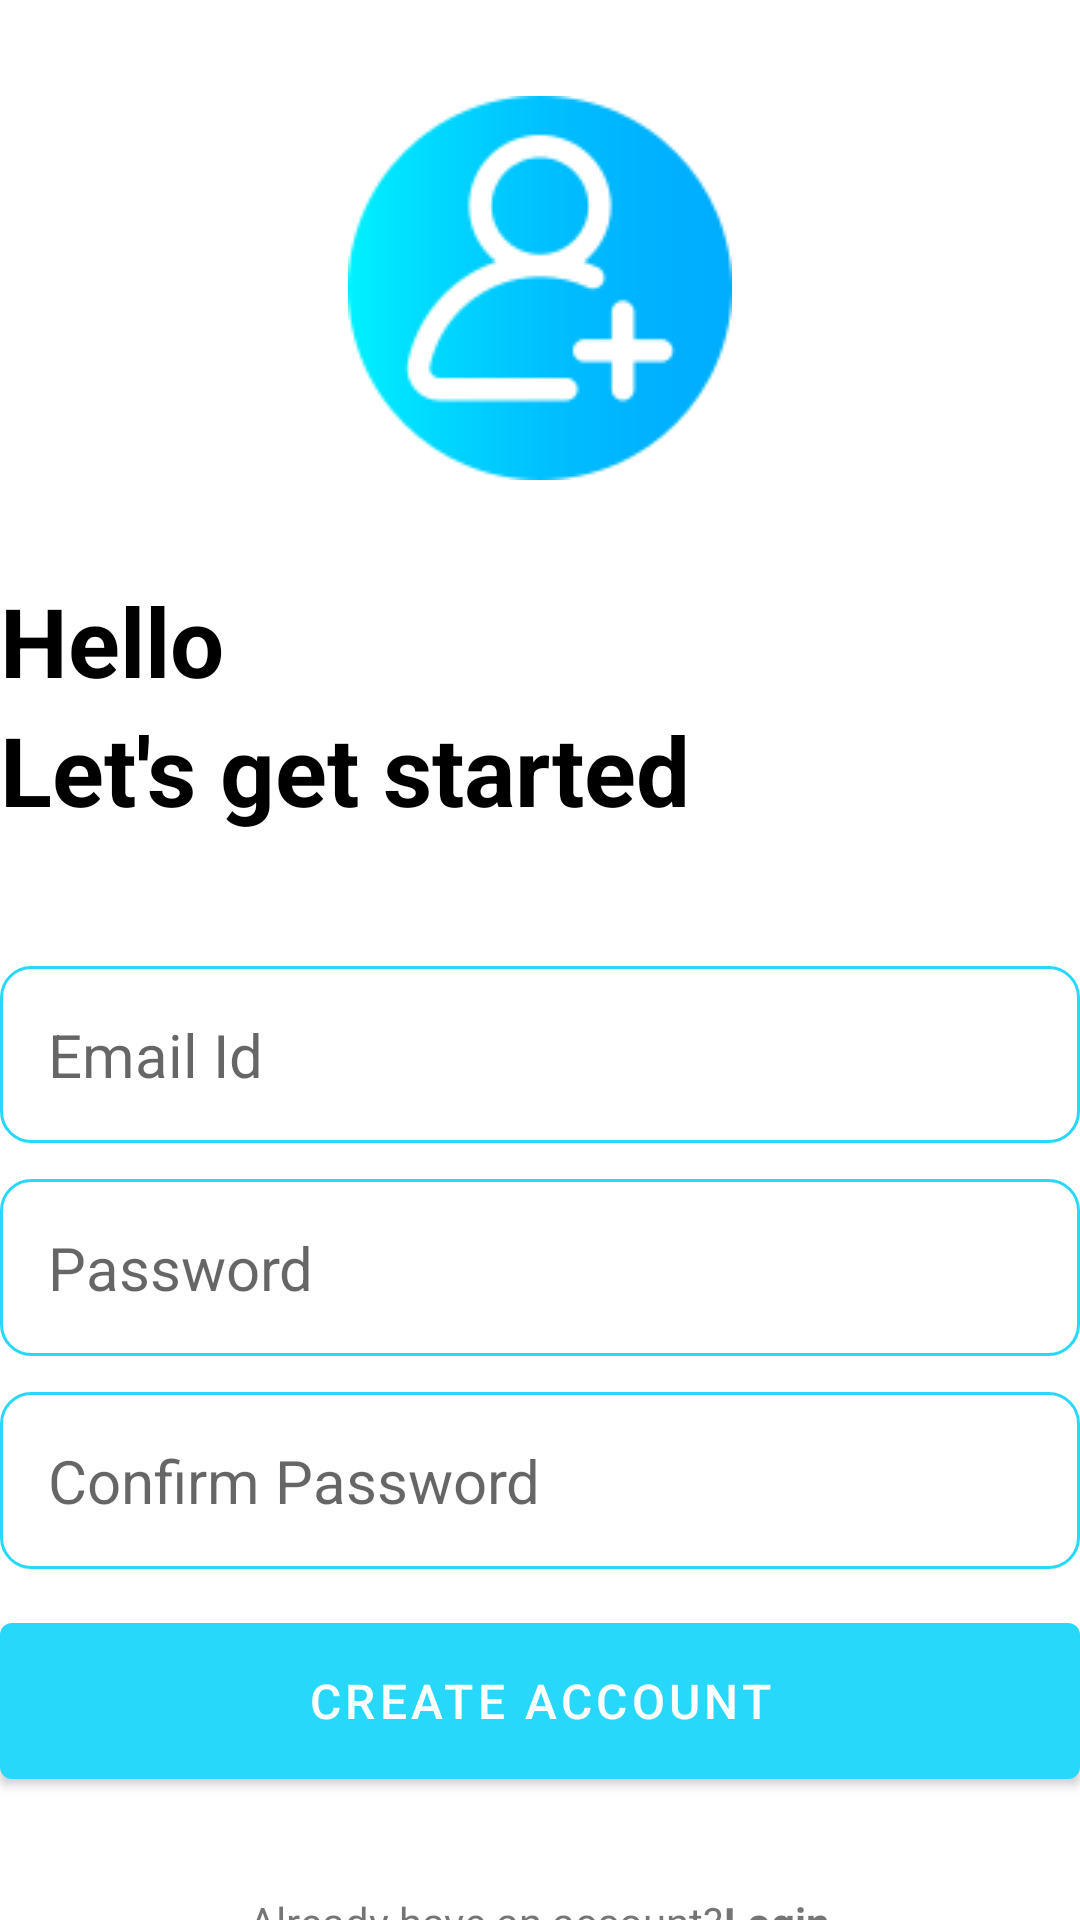

The Android layout XML behind this screen, and the referenced resources:
<!-- AndroidManifest.xml: application theme Theme.EasyNotesPro -->
<!-- res/layout/activity_create_account.xml -->
<?xml version="1.0" encoding="utf-8"?>
<RelativeLayout xmlns:android="http://schemas.android.com/apk/res/android"
    xmlns:app="http://schemas.android.com/apk/res-auto"
    xmlns:tools="http://schemas.android.com/tools"
    android:layout_width="match_parent"
    android:layout_height="match_parent"
    android:layout_marginVertical="16dp"
    android:layout_marginHorizontal="32dp"
    tools:context=".CreateAccountActivity">
    
    
    <ImageView
        android:id="@+id/sign_up_icon"
        android:layout_width="128dp"
        android:layout_height="128dp"
        android:layout_centerHorizontal="true"
        android:layout_marginVertical="32dp"
        android:src="@drawable/contact"
        />

    <LinearLayout
        android:id="@+id/lay_hello_text"
        android:layout_width="match_parent"
        android:layout_height="wrap_content"
        android:orientation="vertical"
        android:layout_below="@id/sign_up_icon"
        >

        <TextView
            android:layout_width="match_parent"
            android:layout_height="wrap_content"
            android:text="Hello"
            android:textStyle="bold"
            android:textSize="32sp"
            android:textColor="@color/black"
            />

        <TextView
            android:layout_width="match_parent"
            android:layout_height="wrap_content"
            android:text="Let's get started"
            android:textStyle="bold"
            android:textSize="32sp"
            android:textColor="@color/black"
            />


    </LinearLayout>

    <LinearLayout
        android:id="@+id/lay_form"
        android:layout_width="match_parent"
        android:layout_height="wrap_content"
        android:layout_below="@+id/lay_hello_text"
        android:orientation="vertical"
        android:layout_marginVertical="32dp"
        >

        <EditText
            android:id="@+id/email_id_edittext"
            android:layout_width="match_parent"
            android:layout_height="wrap_content"
            android:hint="Email Id"
            android:textSize="20sp"
            android:background="@drawable/rounded_corner"
            android:padding="16dp"
            android:layout_marginTop="12dp"
            android:inputType="textEmailAddress"
            />

        <EditText
            android:id="@+id/password_edittext"
            android:layout_width="match_parent"
            android:layout_height="wrap_content"
            android:hint="Password"
            android:textSize="20sp"
            android:background="@drawable/rounded_corner"
            android:padding="16dp"
            android:layout_marginTop="12dp"
            android:inputType="textPassword"
            />
        <EditText
            android:id="@+id/confirm_password_edittext"
            android:layout_width="match_parent"
            android:layout_height="wrap_content"
            android:hint="Confirm Password"
            android:textSize="20sp"
            android:background="@drawable/rounded_corner"
            android:padding="16dp"
            android:layout_marginTop="12dp"
            android:inputType="textPassword"
            />

        <com.google.android.material.button.MaterialButton
            android:id="@+id/create_account_button"
            android:layout_width="match_parent"
            android:layout_height="64dp"
            android:text="Create Account"
            android:textSize="16sp"
            android:layout_marginTop="12dp"
            />

        <ProgressBar
            android:id="@+id/progress_bar"
            android:layout_width="24dp"
            android:layout_height="64dp"
            android:layout_gravity="center"
            android:layout_marginTop="12dp"
            android:visibility="gone"
            />


    </LinearLayout>
    
    <LinearLayout
        android:layout_width="match_parent"
        android:layout_height="wrap_content"
        android:layout_below="@id/lay_form"
        android:gravity="center"
        android:orientation="horizontal"
        >

        <TextView
            android:layout_width="wrap_content"
            android:layout_height="wrap_content"
            android:text="Already have an account?"
            />

        <TextView
            android:id="@+id/login_text_button"
            android:layout_width="wrap_content"
            android:layout_height="wrap_content"
            android:text="Login"
            android:textStyle="bold"

            />


    </LinearLayout>
    

</RelativeLayout>
<!-- resources referenced by this layout -->
<resources>
  <color name="black">#FF000000</color>
  <!-- drawable contact: png bitmap (drawable, 8509 bytes) -->
  <!-- drawable rounded_corner (drawable) -->
  <?xml version="1.0" encoding="utf-8"?>
  <shape xmlns:android="http://schemas.android.com/apk/res/android"
      android:shape="rectangle">
      <corners android:radius="10dp"/>
      <stroke android:width="1dp"
          android:color="@color/my_primary"
          />
  
  
  
  
  
  
  </shape>
  <style name="Theme.EasyNotesPro" parent="Theme.MaterialComponents.DayNight.NoActionBar">
          
          <item name="colorPrimary">@color/my_primary</item>
          <item name="colorPrimaryVariant">@color/my_primary</item>
          <item name="colorOnPrimary">@color/white</item>
          
          <item name="colorSecondary">@color/teal_200</item>
          <item name="colorSecondaryVariant">@color/teal_700</item>
          <item name="colorOnSecondary">@color/black</item>
          
          <item name="android:statusBarColor">@color/my_primary</item>
          
      </style>
  <color name="my_primary">#28D8FB</color>
  <color name="white">#FFFFFFFF</color>
  <color name="teal_200">#FF03DAC5</color>
  <color name="teal_700">#FF018786</color>
</resources>
